Dataset: data (GitHub, sined-rahkuk/CNN-classification-of-pathologic-speech). Classes: healthy, pathological.

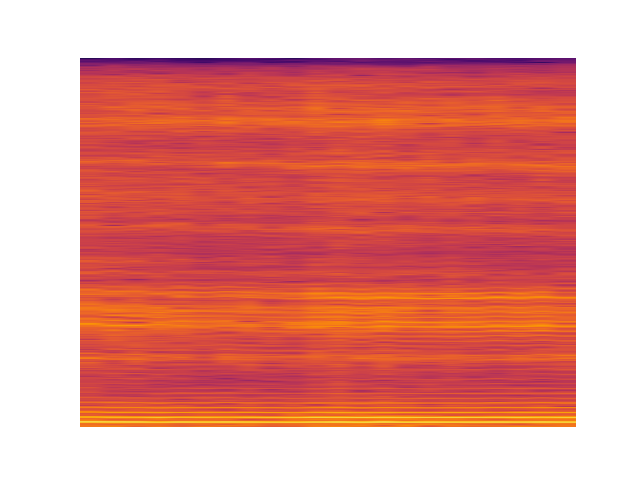
Label: pathological

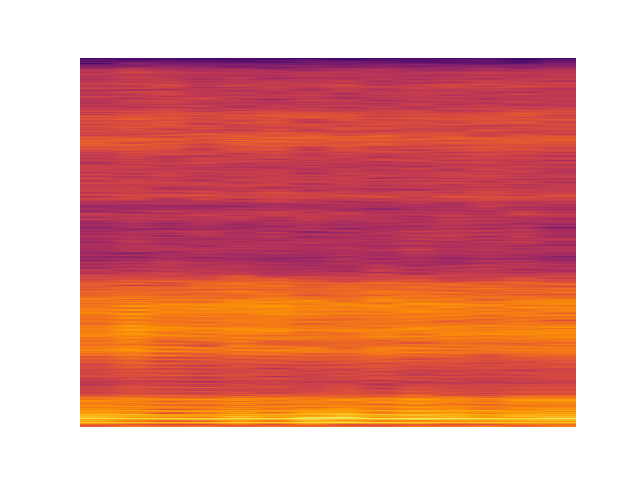
Label: pathological

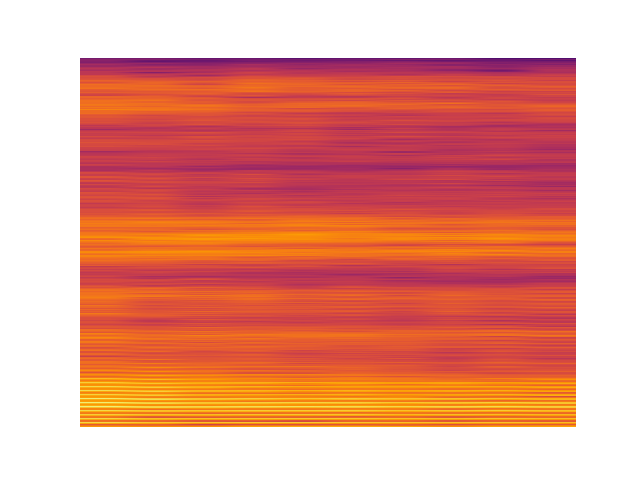
Label: healthy

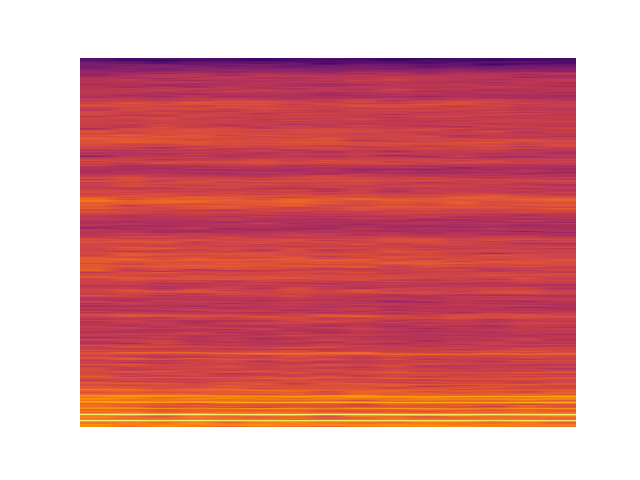
Label: pathological

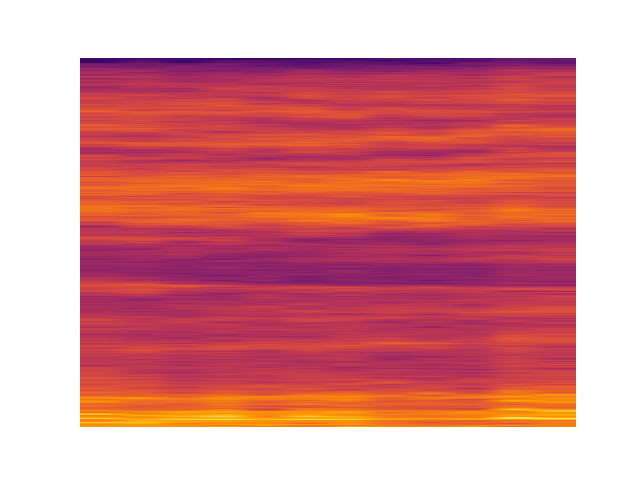
Label: pathological

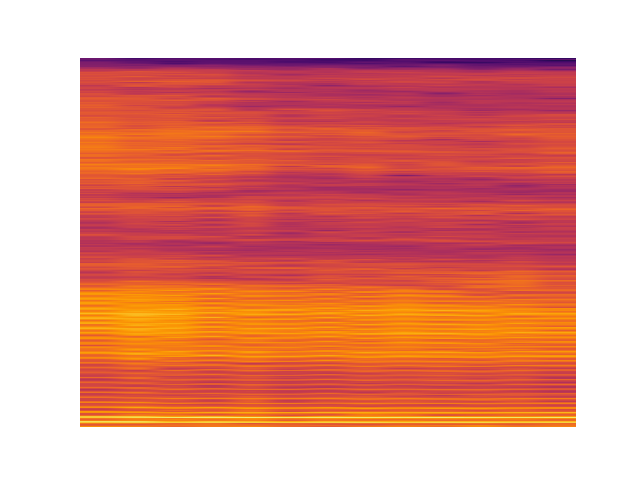
Label: healthy
